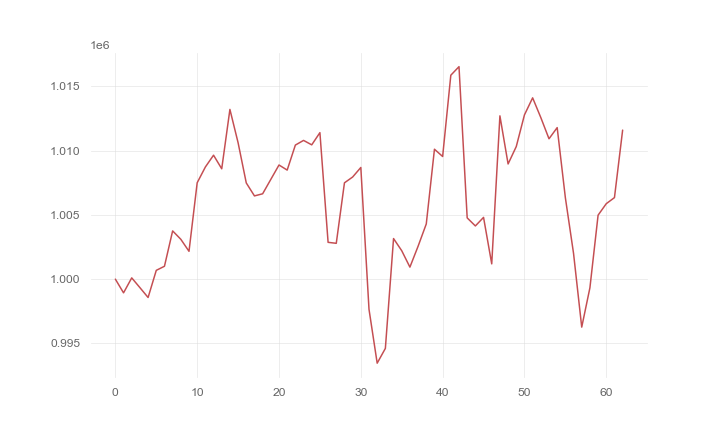

The file beside this chart, header and first rows:
, 0
0, 1000000
1, 998935
2, 1000099
3, 999341
4, 998574
5, 1000684
6, 1001002
7, 1003751
8, 1003099
9, 1002165
10, 1007494
11, 1008718
12, 1009636
13, 1008579
14, 1013195
15, 1010605
16, 1007479
17, 1006471
18, 1006636
19, 1007757
20, 1008874
21, 1008479
22, 1010423
23, 1010786
24, 1010441
25, 1011389
26, 1002863
27, 1002786
28, 1007489
29, 1007940
30, 1008681
31, 997657
32, 993468
33, 994616
34, 1003156
35, 1002211
36, 1000935
37, 1002559
38, 1004292
39, 1010100
40, 1009535
41, 1015854
42, 1016519
43, 1004763
44, 1004136
45, 1004802
46, 1001188
47, 1012695
48, 1008955
49, 1010310
50, 1012772
51, 1014095
52, 1012560
53, 1010912
54, 1011780
55, 1006331
56, 1002002
57, 996271
58, 999327
59, 1004974
... 3 more rows
